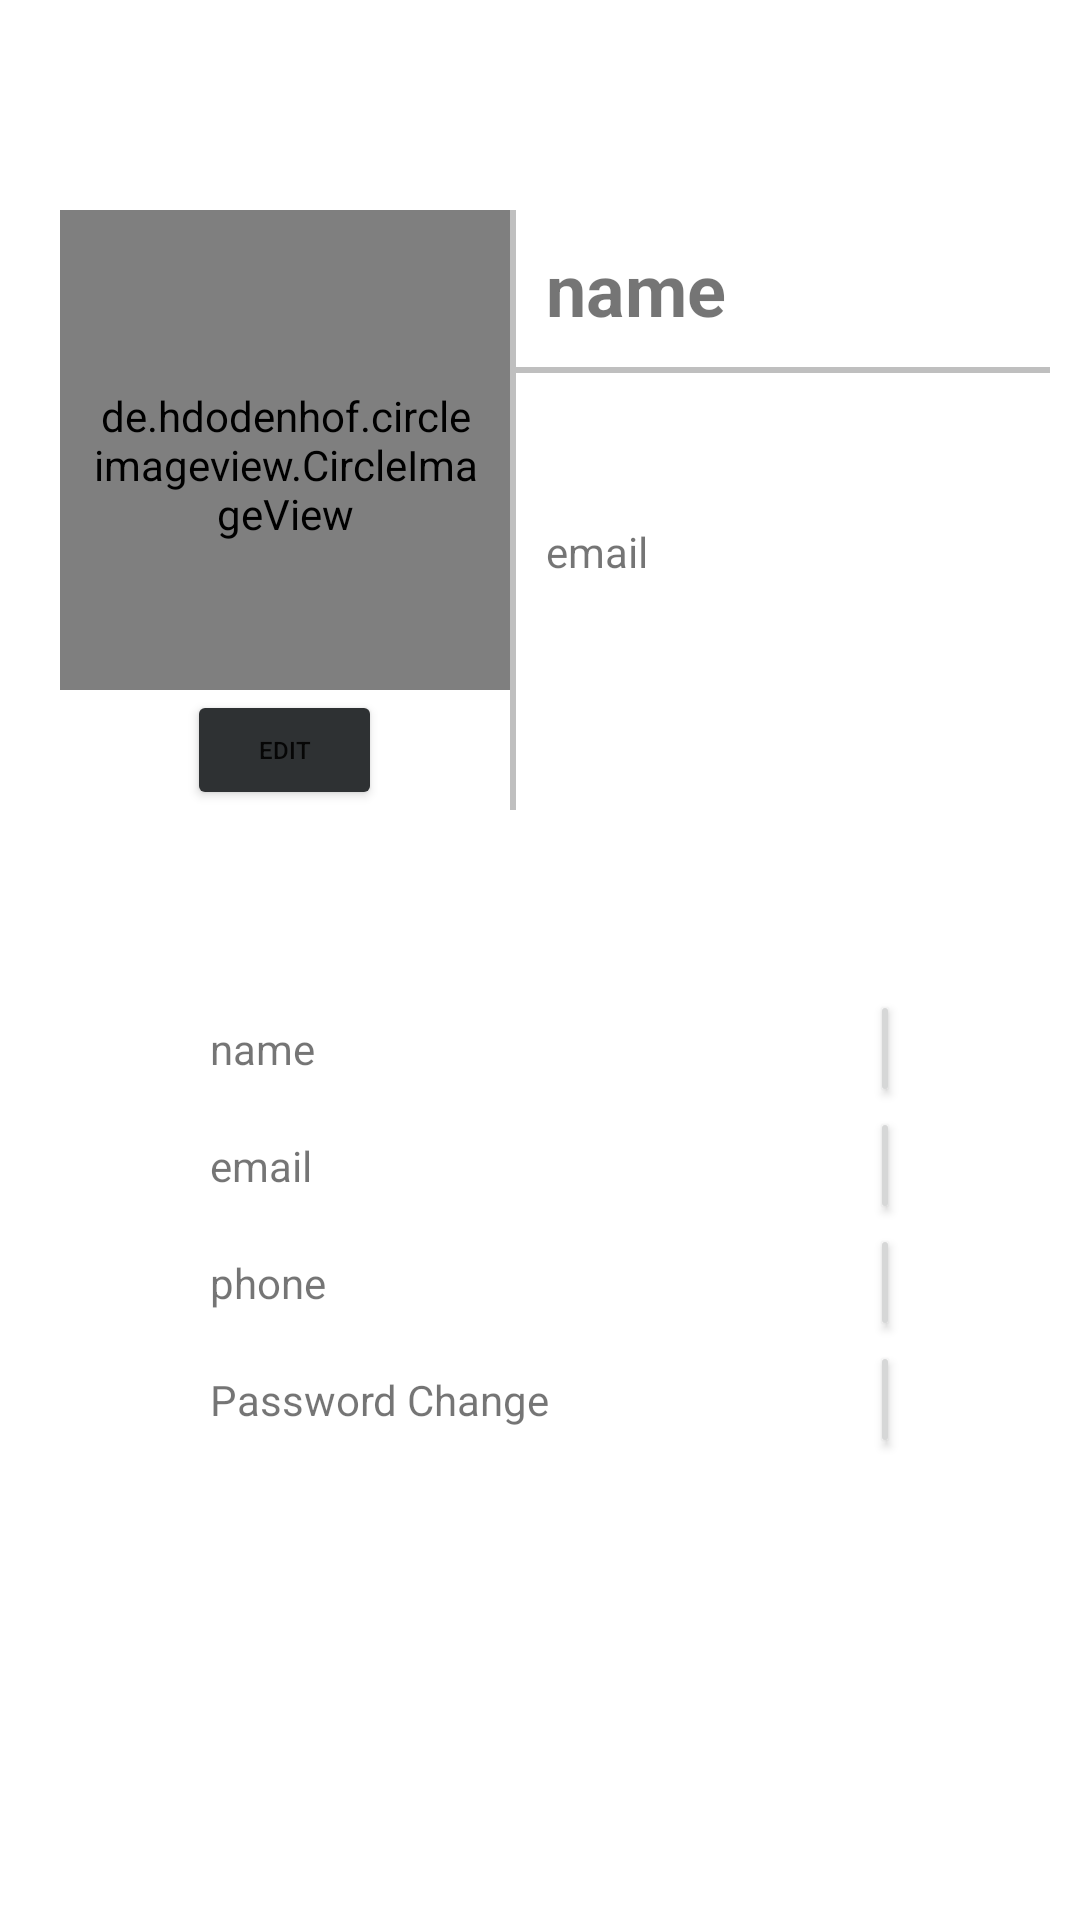

Android layout source for this screen:
<!-- AndroidManifest.xml: application theme Theme.VerseBe -->
<!-- res/layout/activity_mypage.xml -->
<?xml version="1.0" encoding="utf-8"?>
<androidx.constraintlayout.widget.ConstraintLayout xmlns:android="http://schemas.android.com/apk/res/android"
    xmlns:app="http://schemas.android.com/apk/res-auto"
    xmlns:tools="http://schemas.android.com/tools"
    android:layout_width="wrap_content"
    android:layout_height="wrap_content">

    <LinearLayout
        android:layout_width="match_parent"
        android:layout_height="match_parent"
        android:layout_marginTop="50dp"
        android:orientation="vertical"
        android:padding="10dp"
        app:layout_constraintTop_toTopOf="parent">

        <LinearLayout
            android:layout_width="400dp"
            android:layout_height="wrap_content"
            android:padding="10dp">

            <LinearLayout
                android:layout_width="wrap_content"
                android:layout_height="wrap_content"
                android:orientation="vertical">

                <de.hdodenhof.circleimageview.CircleImageView

                    android:id="@+id/my_image"
                    android:layout_width="150dp"
                    android:layout_height="160dp"
                    android:layout_marginStart="0dp"
                    android:layout_marginLeft="0dp"
                    android:paddingLeft="10dp"
                    android:paddingTop="10dp"
                    android:paddingRight="10dp"
                    android:paddingBottom="0dp" />

                <Button
                    android:id="@+id/image_edit_button"
                    android:layout_width="65dp"
                    android:layout_height="40dp"
                    android:layout_gravity="center"
                    android:text="edit"
                    android:textSize="8sp"
                    app:backgroundTint="@color/light_gray1" />
            </LinearLayout>

            <View
                android:id="@+id/divider3"
                android:layout_width="2dp"
                android:layout_height="match_parent"
                android:background="@color/light_gray2" />

            <LinearLayout
                android:id="@+id/my_intro_layer"
                android:layout_width="200dp"
                android:layout_height="160dp"
                android:layout_marginStart="0dp"
                android:layout_marginLeft="0dp"
                android:orientation="vertical"
                android:padding="0dp">

                <TextView
                    android:id="@+id/my_name"
                    android:layout_width="match_parent"
                    android:layout_height="wrap_content"
                    android:padding="10dp"
                    android:text="name"
                    android:textSize="24sp"
                    android:textStyle="bold" />

                <View
                    android:id="@+id/divider2"
                    android:layout_width="match_parent"
                    android:layout_height="2dp"
                    android:background="@color/light_gray2" />

                <TextView
                    android:id="@+id/my_email"
                    android:layout_width="match_parent"
                    android:layout_height="wrap_content"
                    android:paddingLeft="10dp"
                    android:paddingTop="50dp"
                    android:paddingRight="10dp"
                    android:paddingBottom="10dp"
                    android:text="email" />

            </LinearLayout>
        </LinearLayout>

        <ScrollView
            android:layout_width="match_parent"
            android:layout_height="match_parent">

            <LinearLayout
                android:layout_width="match_parent"
                android:layout_height="wrap_content"
                android:orientation="vertical"
                android:padding="50dp">

                <LinearLayout
                    android:layout_width="match_parent"
                    android:layout_height="match_parent"
                    android:orientation="horizontal">

                    <TextView
                        android:id="@+id/cur_name"
                        android:layout_width="230dp"
                        android:layout_height="wrap_content"
                        android:padding="10dp"
                        android:text="name" />

                    <Button
                        android:id="@+id/cur_name_edit_button"
                        android:layout_width="70dp"
                        android:layout_height="match_parent"
                        android:layout_weight="1"
                        android:text="EDIT"
                        android:textSize="10sp" />

                </LinearLayout>

                <LinearLayout
                    android:layout_width="match_parent"
                    android:layout_height="match_parent"
                    android:orientation="horizontal">

                    <TextView
                        android:id="@+id/cur_email"
                        android:layout_width="230dp"
                        android:layout_height="wrap_content"
                        android:padding="10dp"
                        android:text="email" />

                    <Button
                        android:id="@+id/cur_email_edit_button"
                        android:layout_width="70dp"
                        android:layout_height="match_parent"
                        android:layout_weight="1"
                        android:text="EDIT"
                        android:textSize="10sp" />

                </LinearLayout>

                <LinearLayout
                    android:layout_width="match_parent"
                    android:layout_height="match_parent"
                    android:orientation="horizontal">

                    <TextView
                        android:id="@+id/cur_phone"
                        android:layout_width="230dp"
                        android:layout_height="wrap_content"
                        android:padding="10dp"
                        android:text="phone" />

                    <Button
                        android:id="@+id/cur_phone_edit_button"
                        android:layout_width="70dp"
                        android:layout_height="match_parent"
                        android:layout_weight="1"
                        android:text="EDIT"
                        android:textSize="10sp" />

                </LinearLayout>

                <LinearLayout
                    android:layout_width="match_parent"
                    android:layout_height="match_parent"
                    android:orientation="horizontal">

                    <TextView
                        android:id="@+id/cur_passwd"
                        android:layout_width="230dp"
                        android:layout_height="wrap_content"
                        android:padding="10dp"
                        android:text="Password Change" />

                    <Button
                        android:id="@+id/cur_password_edit_button"
                        android:layout_width="70dp"
                        android:layout_height="match_parent"
                        android:layout_weight="1"
                        android:text="EDIT"
                        android:textSize="10sp" />

                </LinearLayout>

            </LinearLayout>
        </ScrollView>

    </LinearLayout>

</androidx.constraintlayout.widget.ConstraintLayout>
<!-- resources referenced by this layout -->
<resources>
  <color name="light_gray1">#2E3133</color>
  <color name="light_gray2">#40000000</color>
  <style name="Theme.VerseBe" parent="Theme.MaterialComponents.DayNight.DarkActionBar">
          
          <item name="colorPrimary">@color/black</item>
          <item name="colorPrimaryVariant">@color/light_gray1</item>
          <item name="colorOnPrimary">@color/white</item>
          
          <item name="colorSecondary">@color/teal_200</item>
          <item name="colorSecondaryVariant">@color/teal_700</item>
          <item name="colorOnSecondary">@color/black</item>
          
          <item name="android:statusBarColor" tools:targetApi="l">?attr/colorPrimaryVariant</item>
          
      </style>
  <color name="black">#FF000000</color>
  <color name="white">#FFFFFFFF</color>
  <color name="teal_200">#FF03DAC5</color>
  <color name="teal_700">#FF018786</color>
</resources>
